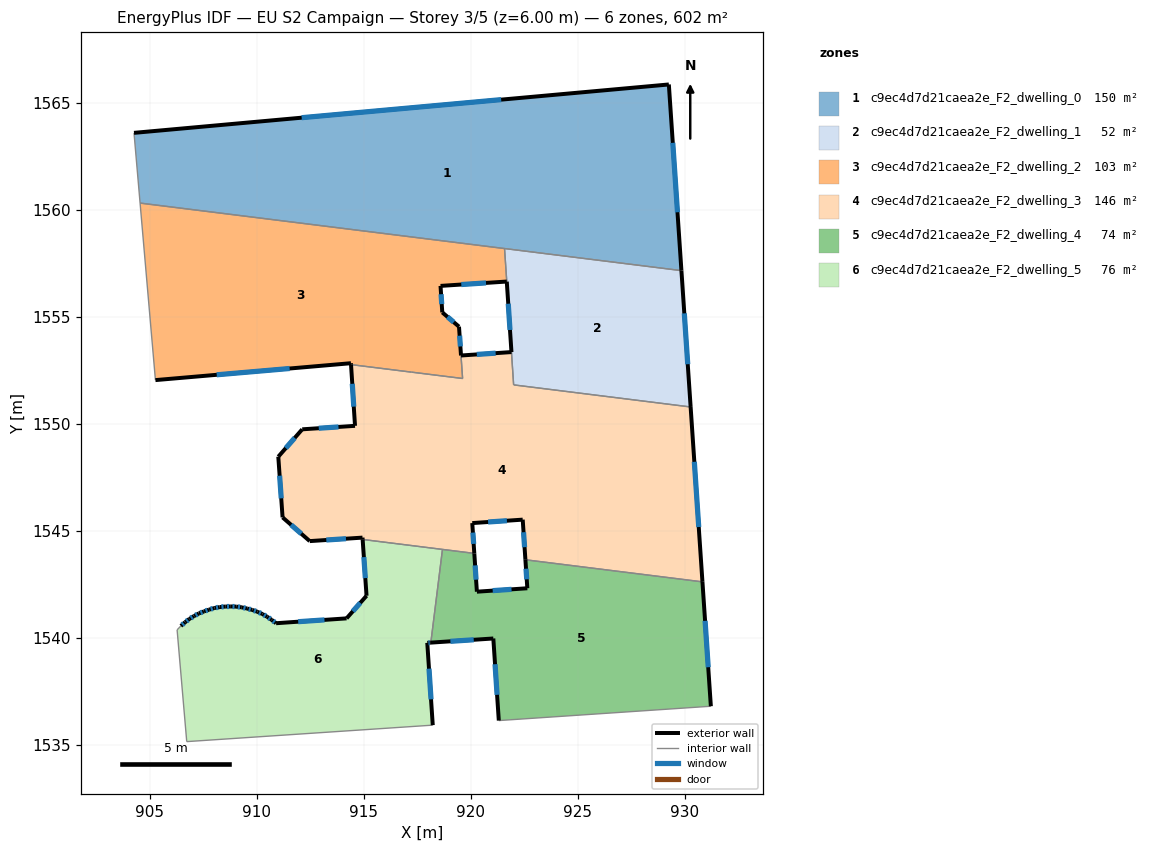
=== STOREY PLAN SPEC (per zone: floor XY polygon, exterior-wall plan segments, windows/doors) ===
zone 1: c9ec4d7d21caea2e_F2_dwelling_0  (150.4 m²)
  floor: (929.25, 1565.85) (929.84, 1557.15) (904.55, 1560.30) (904.26, 1563.59)
  exterior wall: (929.25, 1565.85) – (904.26, 1563.59)  [25.1 m]
    window: (921.42, 1565.14) – (912.10, 1564.29)  [10.5 m²]
  exterior wall: (929.84, 1557.15) – (929.25, 1565.85)  [8.7 m]
    window: (929.66, 1559.88) – (929.44, 1563.12)  [3.6 m²]
  interior walls: 3
zone 2: c9ec4d7d21caea2e_F2_dwelling_1  (52.2 m²)
  floor: (929.84, 1557.15) (930.27, 1550.78) (922.00, 1551.81) (921.68, 1556.64) (921.58, 1558.18)
  exterior wall: (930.27, 1550.78) – (929.84, 1557.15)  [6.4 m]
    window: (930.14, 1552.78) – (929.97, 1555.15)  [2.7 m²]
  exterior wall: (921.68, 1556.63) – (921.90, 1553.34)  [3.3 m]
    window: (921.75, 1555.60) – (921.83, 1554.37)  [1.4 m²]
  interior walls: 4
zone 3: c9ec4d7d21caea2e_F2_dwelling_2  (103.5 m²)
  floor: (921.57, 1558.18) (921.68, 1556.64) (918.58, 1556.43) (918.67, 1555.20) (919.45, 1554.53) (919.62, 1552.11) (914.40, 1552.76) (914.40, 1552.82) (905.26, 1552.03) (904.55, 1560.30)
  exterior wall: (914.40, 1552.82) – (914.40, 1552.76)  [0.1 m]
  exterior wall: (905.26, 1552.03) – (914.40, 1552.82)  [9.2 m]
    window: (908.13, 1552.28) – (911.53, 1552.58)  [3.8 m²]
  exterior wall: (918.58, 1556.43) – (921.68, 1556.64)  [3.1 m]
    window: (919.55, 1556.50) – (920.71, 1556.58)  [1.3 m²]
  exterior wall: (918.67, 1555.20) – (918.58, 1556.43)  [1.2 m]
    window: (918.64, 1555.59) – (918.61, 1556.05)  [0.5 m²]
  exterior wall: (919.45, 1554.53) – (918.67, 1555.20)  [1.0 m]
    window: (919.20, 1554.74) – (918.91, 1554.99)  [0.4 m²]
  exterior wall: (919.54, 1553.18) – (919.45, 1554.53)  [1.4 m]
    window: (919.51, 1553.61) – (919.48, 1554.11)  [0.6 m²]
  interior walls: 6
zone 4: c9ec4d7d21caea2e_F2_dwelling_3  (145.6 m²)
  floor: (930.27, 1550.78) (930.82, 1542.61) (922.55, 1543.64) (922.42, 1545.51) (920.07, 1545.35) (920.16, 1543.94) (914.94, 1544.59) (914.94, 1544.67) (912.47, 1544.51) (911.20, 1545.62) (911.00, 1548.46) (912.12, 1549.73) (914.59, 1549.90) (914.40, 1552.76) (919.62, 1552.11) (919.54, 1553.18) (921.90, 1553.34) (922.00, 1551.81)
  exterior wall: (921.90, 1553.34) – (919.54, 1553.18)  [2.4 m]
    window: (921.16, 1553.29) – (920.28, 1553.23)  [1.0 m²]
  exterior wall: (930.82, 1542.61) – (930.27, 1550.78)  [8.2 m]
    window: (930.65, 1545.17) – (930.44, 1548.22)  [3.4 m²]
  exterior wall: (922.42, 1545.51) – (922.55, 1543.64)  [1.9 m]
    window: (922.46, 1544.93) – (922.51, 1544.23)  [0.8 m²]
  exterior wall: (920.07, 1545.35) – (922.42, 1545.51)  [2.4 m]
    window: (920.81, 1545.40) – (921.69, 1545.46)  [1.0 m²]
  exterior wall: (920.16, 1543.94) – (920.07, 1545.35)  [1.4 m]
    window: (920.13, 1544.38) – (920.10, 1544.91)  [0.6 m²]
  exterior wall: (914.94, 1544.67) – (914.94, 1544.59)  [0.1 m]
  exterior wall: (912.47, 1544.51) – (914.94, 1544.67)  [2.5 m]
    window: (913.25, 1544.56) – (914.17, 1544.62)  [1.0 m²]
  exterior wall: (911.20, 1545.62) – (912.47, 1544.51)  [1.7 m]
    window: (911.60, 1545.27) – (912.08, 1544.86)  [0.7 m²]
  exterior wall: (911.00, 1548.46) – (911.20, 1545.62)  [2.8 m]
    window: (911.07, 1547.57) – (911.14, 1546.51)  [1.2 m²]
  exterior wall: (912.12, 1549.73) – (911.00, 1548.46)  [1.7 m]
    window: (911.77, 1549.33) – (911.35, 1548.86)  [0.7 m²]
  exterior wall: (914.59, 1549.90) – (912.12, 1549.73)  [2.5 m]
    window: (913.82, 1549.85) – (912.90, 1549.79)  [1.0 m²]
  exterior wall: (914.40, 1552.76) – (914.59, 1549.90)  [2.9 m]
    window: (914.46, 1551.86) – (914.53, 1550.79)  [1.2 m²]
  interior walls: 8
zone 5: c9ec4d7d21caea2e_F2_dwelling_4  (74.1 m²)
  floor: (930.82, 1542.61) (931.21, 1536.79) (921.31, 1536.13) (921.05, 1539.96) (918.13, 1539.77) (918.68, 1544.12) (920.16, 1543.94) (920.28, 1542.15) (922.64, 1542.31) (922.55, 1543.64)
  exterior wall: (920.28, 1542.15) – (920.16, 1543.94)  [1.8 m]
    window: (920.25, 1542.71) – (920.20, 1543.38)  [0.7 m²]
  exterior wall: (922.64, 1542.31) – (920.28, 1542.15)  [2.4 m]
    window: (921.90, 1542.26) – (921.02, 1542.20)  [1.0 m²]
  exterior wall: (922.55, 1543.64) – (922.64, 1542.31)  [1.3 m]
    window: (922.58, 1543.22) – (922.61, 1542.73)  [0.6 m²]
  exterior wall: (931.21, 1536.79) – (930.82, 1542.61)  [5.8 m]
    window: (931.09, 1538.62) – (930.95, 1540.79)  [2.4 m²]
  exterior wall: (921.05, 1539.96) – (921.31, 1536.13)  [3.8 m]
    window: (921.13, 1538.76) – (921.23, 1537.33)  [1.6 m²]
  exterior wall: (918.13, 1539.77) – (921.05, 1539.96)  [2.9 m]
    window: (919.05, 1539.83) – (920.14, 1539.90)  [1.2 m²]
  interior walls: 4
zone 6: c9ec4d7d21caea2e_F2_dwelling_5  (75.8 m²)
  floor: (918.68, 1544.12) (918.13, 1539.77) (917.96, 1539.76) (918.22, 1535.91) (906.73, 1535.14) (906.28, 1540.36) (906.45, 1540.55) (906.65, 1540.72) (906.85, 1540.87) (907.06, 1541.01) (907.29, 1541.13) (907.53, 1541.22) (907.77, 1541.31) (908.02, 1541.38) (908.27, 1541.43) (908.53, 1541.45) (908.79, 1541.46) (909.04, 1541.45) (909.30, 1541.42) (909.55, 1541.36) (909.79, 1541.29) (910.03, 1541.21) (910.26, 1541.10) (910.48, 1540.98) (910.70, 1540.83) (910.90, 1540.67) (914.19, 1540.90) (915.13, 1541.96) (914.94, 1544.59)
  exterior wall: (906.65, 1540.72) – (906.45, 1540.55)  [0.3 m]
    window: (906.59, 1540.67) – (906.51, 1540.60)  [0.1 m²]
  exterior wall: (906.85, 1540.87) – (906.65, 1540.72)  [0.3 m]
    window: (906.78, 1540.83) – (906.71, 1540.77)  [0.1 m²]
  exterior wall: (907.06, 1541.01) – (906.85, 1540.87)  [0.3 m]
    window: (907.00, 1540.96) – (906.92, 1540.92)  [0.1 m²]
  exterior wall: (907.29, 1541.13) – (907.06, 1541.01)  [0.3 m]
    window: (907.22, 1541.09) – (907.14, 1541.05)  [0.1 m²]
  exterior wall: (907.53, 1541.22) – (907.29, 1541.13)  [0.3 m]
    window: (907.46, 1541.20) – (907.37, 1541.16)  [0.1 m²]
  exterior wall: (907.77, 1541.31) – (907.53, 1541.22)  [0.3 m]
    window: (907.69, 1541.28) – (907.60, 1541.25)  [0.1 m²]
  exterior wall: (908.02, 1541.38) – (907.77, 1541.31)  [0.3 m]
    window: (907.94, 1541.36) – (907.85, 1541.33)  [0.1 m²]
  exterior wall: (908.27, 1541.43) – (908.02, 1541.38)  [0.3 m]
    window: (908.19, 1541.41) – (908.10, 1541.40)  [0.1 m²]
  exterior wall: (908.53, 1541.45) – (908.27, 1541.43)  [0.3 m]
    window: (908.44, 1541.45) – (908.35, 1541.44)  [0.1 m²]
  exterior wall: (908.79, 1541.46) – (908.53, 1541.45)  [0.3 m]
    window: (908.70, 1541.46) – (908.61, 1541.45)  [0.1 m²]
  exterior wall: (909.04, 1541.45) – (908.79, 1541.46)  [0.3 m]
    window: (908.96, 1541.45) – (908.86, 1541.46)  [0.1 m²]
  exterior wall: (909.30, 1541.42) – (909.04, 1541.45)  [0.3 m]
    window: (909.22, 1541.43) – (909.12, 1541.44)  [0.1 m²]
  exterior wall: (909.55, 1541.36) – (909.30, 1541.42)  [0.3 m]
    window: (909.47, 1541.38) – (909.38, 1541.40)  [0.1 m²]
  exterior wall: (909.79, 1541.29) – (909.55, 1541.36)  [0.2 m]
    window: (909.71, 1541.31) – (909.62, 1541.34)  [0.1 m²]
  exterior wall: (910.03, 1541.21) – (909.79, 1541.29)  [0.3 m]
    window: (909.95, 1541.24) – (909.86, 1541.27)  [0.1 m²]
  exterior wall: (910.26, 1541.10) – (910.03, 1541.21)  [0.3 m]
    window: (910.19, 1541.14) – (910.10, 1541.18)  [0.1 m²]
  exterior wall: (910.48, 1540.98) – (910.26, 1541.10)  [0.3 m]
    window: (910.41, 1541.02) – (910.33, 1541.06)  [0.1 m²]
  exterior wall: (910.70, 1540.83) – (910.48, 1540.98)  [0.3 m]
    window: (910.63, 1540.88) – (910.55, 1540.93)  [0.1 m²]
  exterior wall: (910.90, 1540.67) – (910.70, 1540.83)  [0.3 m]
    window: (910.84, 1540.72) – (910.76, 1540.78)  [0.1 m²]
  exterior wall: (914.19, 1540.90) – (910.90, 1540.67)  [3.3 m]
    window: (913.16, 1540.83) – (911.93, 1540.75)  [1.4 m²]
  exterior wall: (915.13, 1541.96) – (914.19, 1540.90)  [1.4 m]
    window: (914.83, 1541.63) – (914.49, 1541.23)  [0.6 m²]
  exterior wall: (914.94, 1544.59) – (915.13, 1541.96)  [2.6 m]
    window: (915.00, 1543.76) – (915.07, 1542.78)  [1.1 m²]
  exterior wall: (917.96, 1539.76) – (918.13, 1539.77)  [0.2 m]
    window: (918.02, 1539.76) – (918.08, 1539.76)  [0.1 m²]
  exterior wall: (918.22, 1535.91) – (917.96, 1539.76)  [3.9 m]
    window: (918.14, 1537.12) – (918.05, 1538.55)  [1.6 m²]
  interior walls: 5

=== DERIVED (storey summary) ===
Building: EU S2 Campaign
Storey: 3 of 5  (floor level z = 6.00 m)
Storey gross floor area: 601.6 m²
Zones on this storey: 6
  - c9ec4d7d21caea2e_F2_dwelling_0: floor 150.4 m²; exterior wall 33.8 m (101.4 m²); 2 window(s) 14.1 m²; WWR 13.9%
  - c9ec4d7d21caea2e_F2_dwelling_1: floor 52.2 m²; exterior wall 9.7 m (29.1 m²); 2 window(s) 4.0 m²; WWR 13.9%
  - c9ec4d7d21caea2e_F2_dwelling_2: floor 103.5 m²; exterior wall 16.0 m (47.9 m²); 5 window(s) 6.6 m²; WWR 13.9%
  - c9ec4d7d21caea2e_F2_dwelling_3: floor 145.6 m²; exterior wall 30.3 m (91.0 m²); 11 window(s) 12.6 m²; WWR 13.9%
  - c9ec4d7d21caea2e_F2_dwelling_4: floor 74.1 m²; exterior wall 18.1 m (54.3 m²); 6 window(s) 7.6 m²; WWR 13.9%
  - c9ec4d7d21caea2e_F2_dwelling_5: floor 75.8 m²; exterior wall 16.2 m (48.7 m²); 24 window(s) 6.8 m²; WWR 13.9%
Zone adjacency (shared interzone walls):
  - c9ec4d7d21caea2e_F2_dwelling_0 ↔ c9ec4d7d21caea2e_F2_dwelling_1
  - c9ec4d7d21caea2e_F2_dwelling_0 ↔ c9ec4d7d21caea2e_F2_dwelling_2
  - c9ec4d7d21caea2e_F2_dwelling_1 ↔ c9ec4d7d21caea2e_F2_dwelling_2
  - c9ec4d7d21caea2e_F2_dwelling_1 ↔ c9ec4d7d21caea2e_F2_dwelling_3
  - c9ec4d7d21caea2e_F2_dwelling_2 ↔ c9ec4d7d21caea2e_F2_dwelling_3
  - c9ec4d7d21caea2e_F2_dwelling_3 ↔ c9ec4d7d21caea2e_F2_dwelling_4
  - c9ec4d7d21caea2e_F2_dwelling_3 ↔ c9ec4d7d21caea2e_F2_dwelling_5
  - c9ec4d7d21caea2e_F2_dwelling_4 ↔ c9ec4d7d21caea2e_F2_dwelling_5